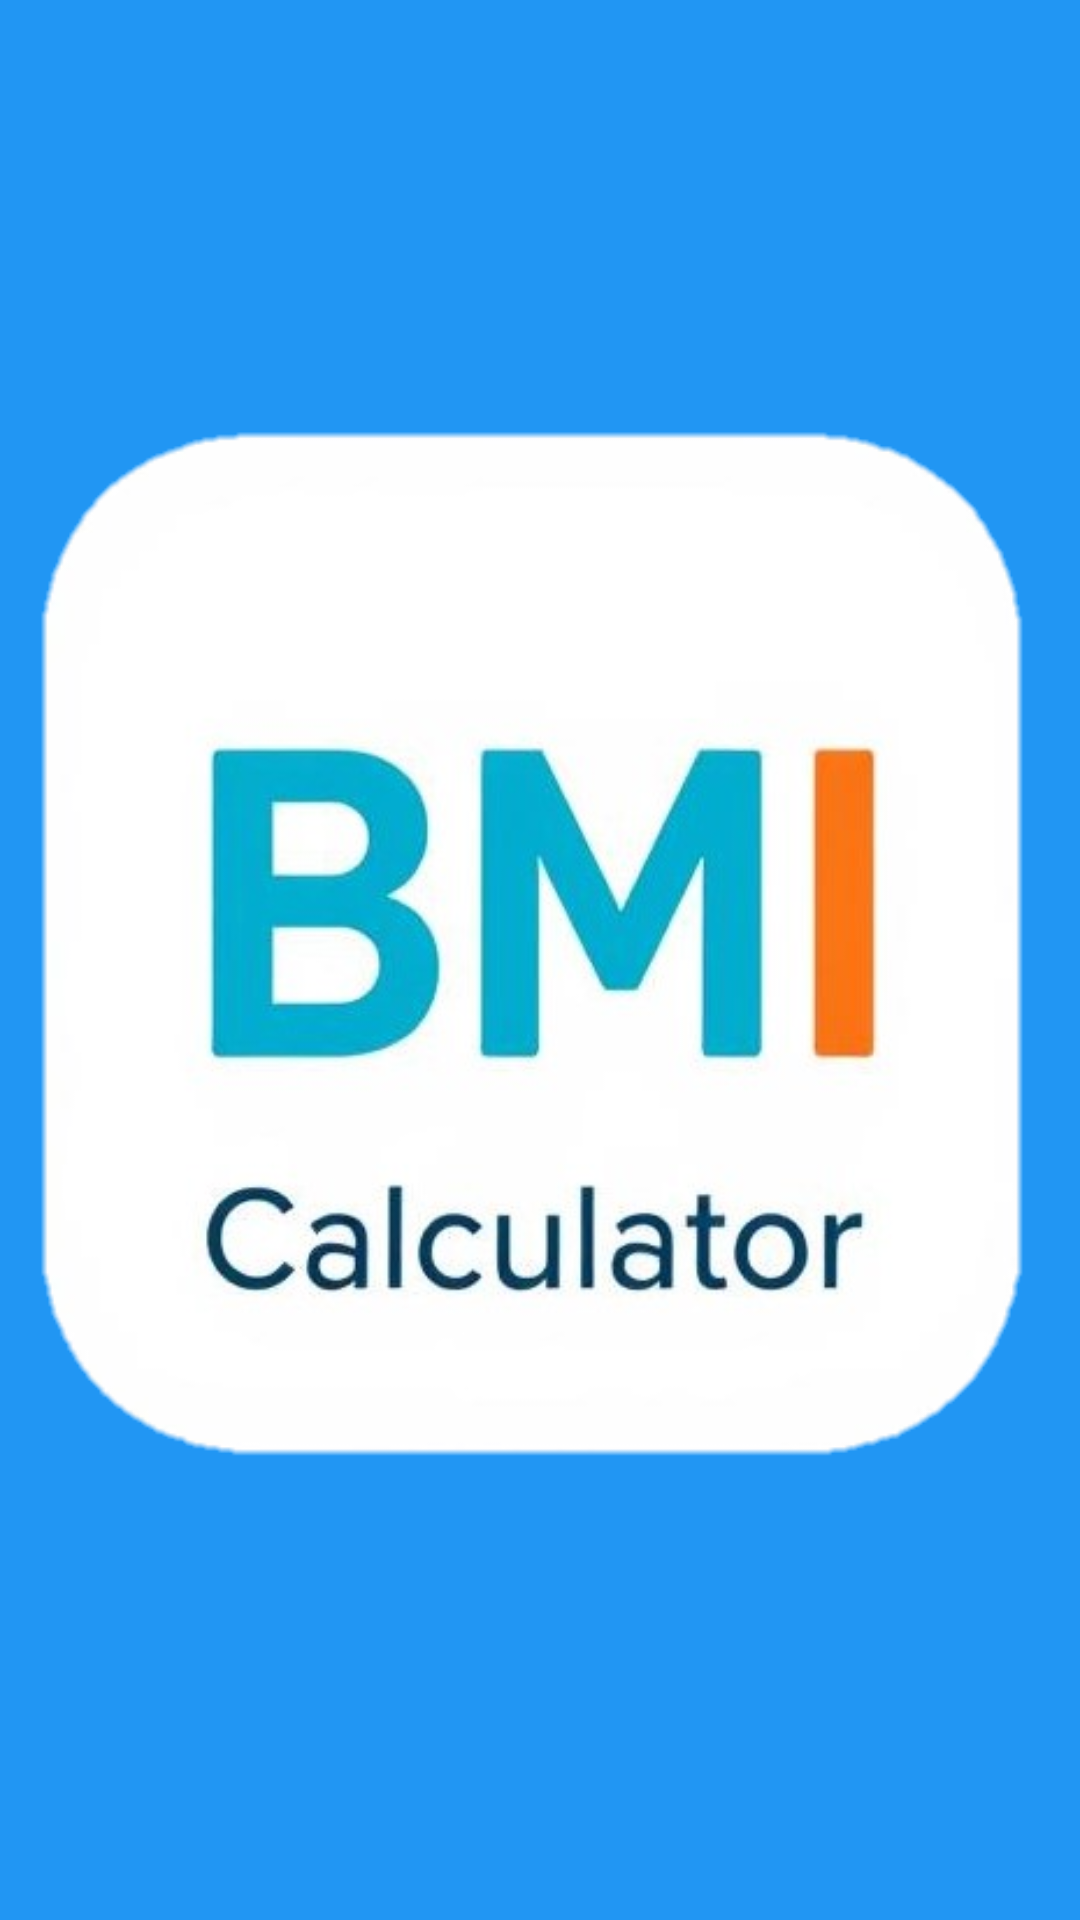

Android layout source for this screen:
<!-- AndroidManifest.xml: application theme Theme.BMILight -->
<!-- res/layout/activity_splash_screen.xml -->
<?xml version="1.0" encoding="utf-8"?>
<androidx.constraintlayout.widget.ConstraintLayout xmlns:android="http://schemas.android.com/apk/res/android"
    xmlns:app="http://schemas.android.com/apk/res-auto"
    xmlns:tools="http://schemas.android.com/tools"
    android:id="@+id/main"
    android:layout_width="match_parent"
    android:layout_height="match_parent"
    tools:context=".SplashScreen"
    android:background="@color/blue">

    <ImageView
        android:id="@+id/splashlogo"
        android:layout_width="@dimen/_160sdp"
        android:layout_height="@dimen/_160sdp"
        android:src="@drawable/bmi_calc_logo"
        app:layout_constraintBottom_toBottomOf="parent"
        app:layout_constraintEnd_toEndOf="parent"
        app:layout_constraintHorizontal_bias="0.5"
        app:layout_constraintStart_toStartOf="parent"
        app:layout_constraintTop_toTopOf="parent"
        app:layout_constraintVertical_bias="0.5" />


</androidx.constraintlayout.widget.ConstraintLayout>
<!-- resources referenced by this layout -->
<resources>
  <color name="blue">#2196F3</color>
  <!-- drawable bmi_calc_logo: png bitmap (drawable, 92105 bytes) -->
  <style name="Theme.BMILight" parent="Theme.MaterialComponents.Light.NoActionBar">
          
          <item name="colorPrimary">@color/white</item>
          <item name="colorPrimaryDark">@color/light_grey</item>
          <item name="colorAccent">@color/blue</item>
          
          <item name="android:colorBackground">@color/very_light_grey</item>
          
          <item name="android:textColor">@color/dark_grey</item>
          
          <item name="android:buttonStyle">@style/Widget.App.Button</item>
          
          <item name="android:editTextStyle">@style/Widget.App.EditText</item>
      </style>
  <color name="white">#FFFFFFFF</color>
  <color name="light_grey">#F0F0F0</color>
  <color name="very_light_grey">#FAFAFA</color>
  <color name="dark_grey">#333333</color>
  <style name="Widget.App.Button" parent="Widget.MaterialComponents.Button">
          <item name="android:backgroundTint">@color/blue</item>
          <item name="android:textColor">@color/white</item>
          <item name="android:buttonCornerRadius">16dp</item>
      </style>
  <style name="Widget.App.EditText" parent="Widget.MaterialComponents.TextInputLayout.FilledBox">
          <item name="boxBackgroundColor">@color/white</item>
          <item name="boxStrokeColor">@color/blue</item>
      </style>
</resources>
